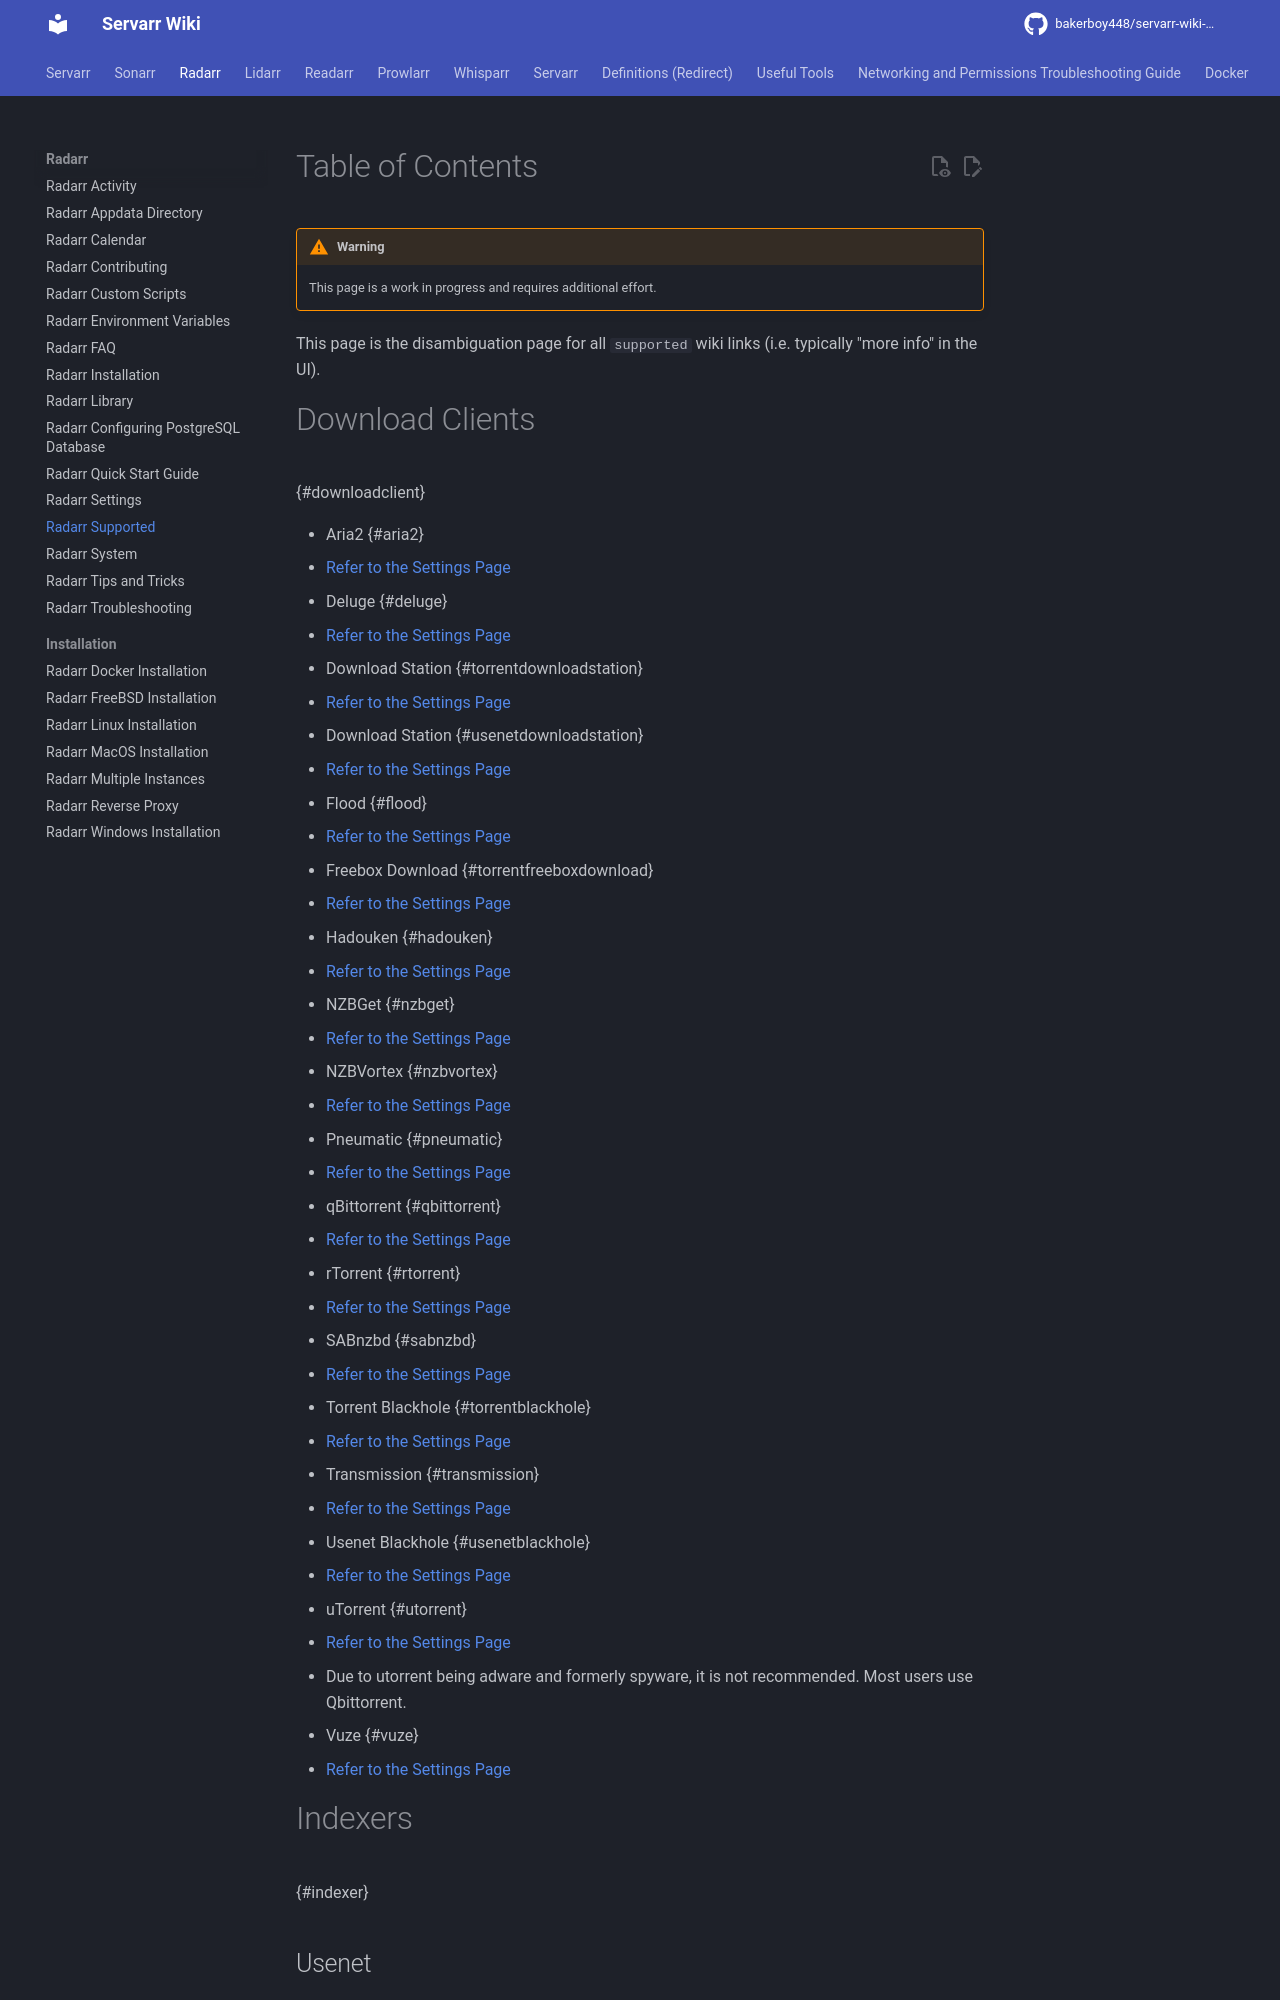

repository: bakerboy448/servarr-wiki-mkdocs · page: pr-preview/pr-33/radarr/supported/index.html · generator: mkdocs

---
title: Radarr Supported
description: Comprehensive list of supported indexers, download clients, and services for Radarr
tags:
  - radarr
  - supported
  - indexers
  - download-clients
  - services
  - compatibility
---
# Table of Contents

!!! warning
    This page is a work in progress and requires additional effort.

This page is the disambiguation page for all `supported` wiki links (i.e. typically "more info" in the UI).

# Download Clients

{#downloadclient}

- Aria2 {#aria2}
  - [Refer to the Settings Page](/radarr/settings#download-clients)
- Deluge {#deluge}
  - [Refer to the Settings Page](/radarr/settings#download-clients)
- Download Station {#torrentdownloadstation}
  - [Refer to the Settings Page](/radarr/settings#download-clients)
- Download Station {#usenetdownloadstation}
  - [Refer to the Settings Page](/radarr/settings#download-clients)
- Flood {#flood}
  - [Refer to the Settings Page](/radarr/settings#download-clients)
- Hadouken {#hadouken}
  - [Refer to the Settings Page](/radarr/settings#download-clients)
- NZBGet {#nzbget}
  - [Refer to the Settings Page](/radarr/settings#download-clients)
- NZBVortex {#nzbvortex}
  - [Refer to the Settings Page](/radarr/settings#download-clients)
- Pneumatic {#pneumatic}
  - [Refer to the Settings Page](/radarr/settings#download-clients)
- qBittorrent {#qbittorrent}
  - [Refer to the Settings Page](/radarr/settings#download-clients)
- rTorrent {#rtorrent}
  - [Refer to the Settings Page](/radarr/settings#download-clients)
- SABnzbd {#sabnzbd}
  - [Refer to the Settings Page](/radarr/settings#download-clients)
- Torrent Blackhole {#torrentblackhole}
  - [Refer to the Settings Page](/radarr/settings#download-clients)
- Transmission {#transmission}
  - [Refer to the Settings Page](/radarr/settings#download-clients)
- Usenet Blackhole {#usenetblackhole}
  - [Refer to the Settings Page](/radarr/settings#download-clients)
- uTorrent {#utorrent}
  - [Refer to the Settings Page](/radarr/settings#download-clients)
  - Due to utorrent being adware and formerly spyware, it is not recommended. Most users use Qbittorrent.
- Vuze {#vuze}
  - [Refer to the Settings Page](/radarr/settings#download-clients)

# Indexers

{#indexer}

## Usenet

- Newznab {#newznab}
  - [Refer to the Settings Page](/radarr/settings#indexer-settings)
  - Newznab is a standardized API used by many usenet indexing sites. Many presets are available, but all require an API key to be accessible.
  - Indexer Applications like [Prowlarr](/prowlarr) and [NZBHydra2](https://github.com/theotherp/nzbhydra2) can provide advanced capabilities such as stat tracking.
- omgwtfnzbs {#omgwtfnzbs}
  - A defunct legacy implementation of a private usenet indexer. Use Newznab instead.
  - [Refer to the Settings Page](/radarr/settings#indexer-settings)
